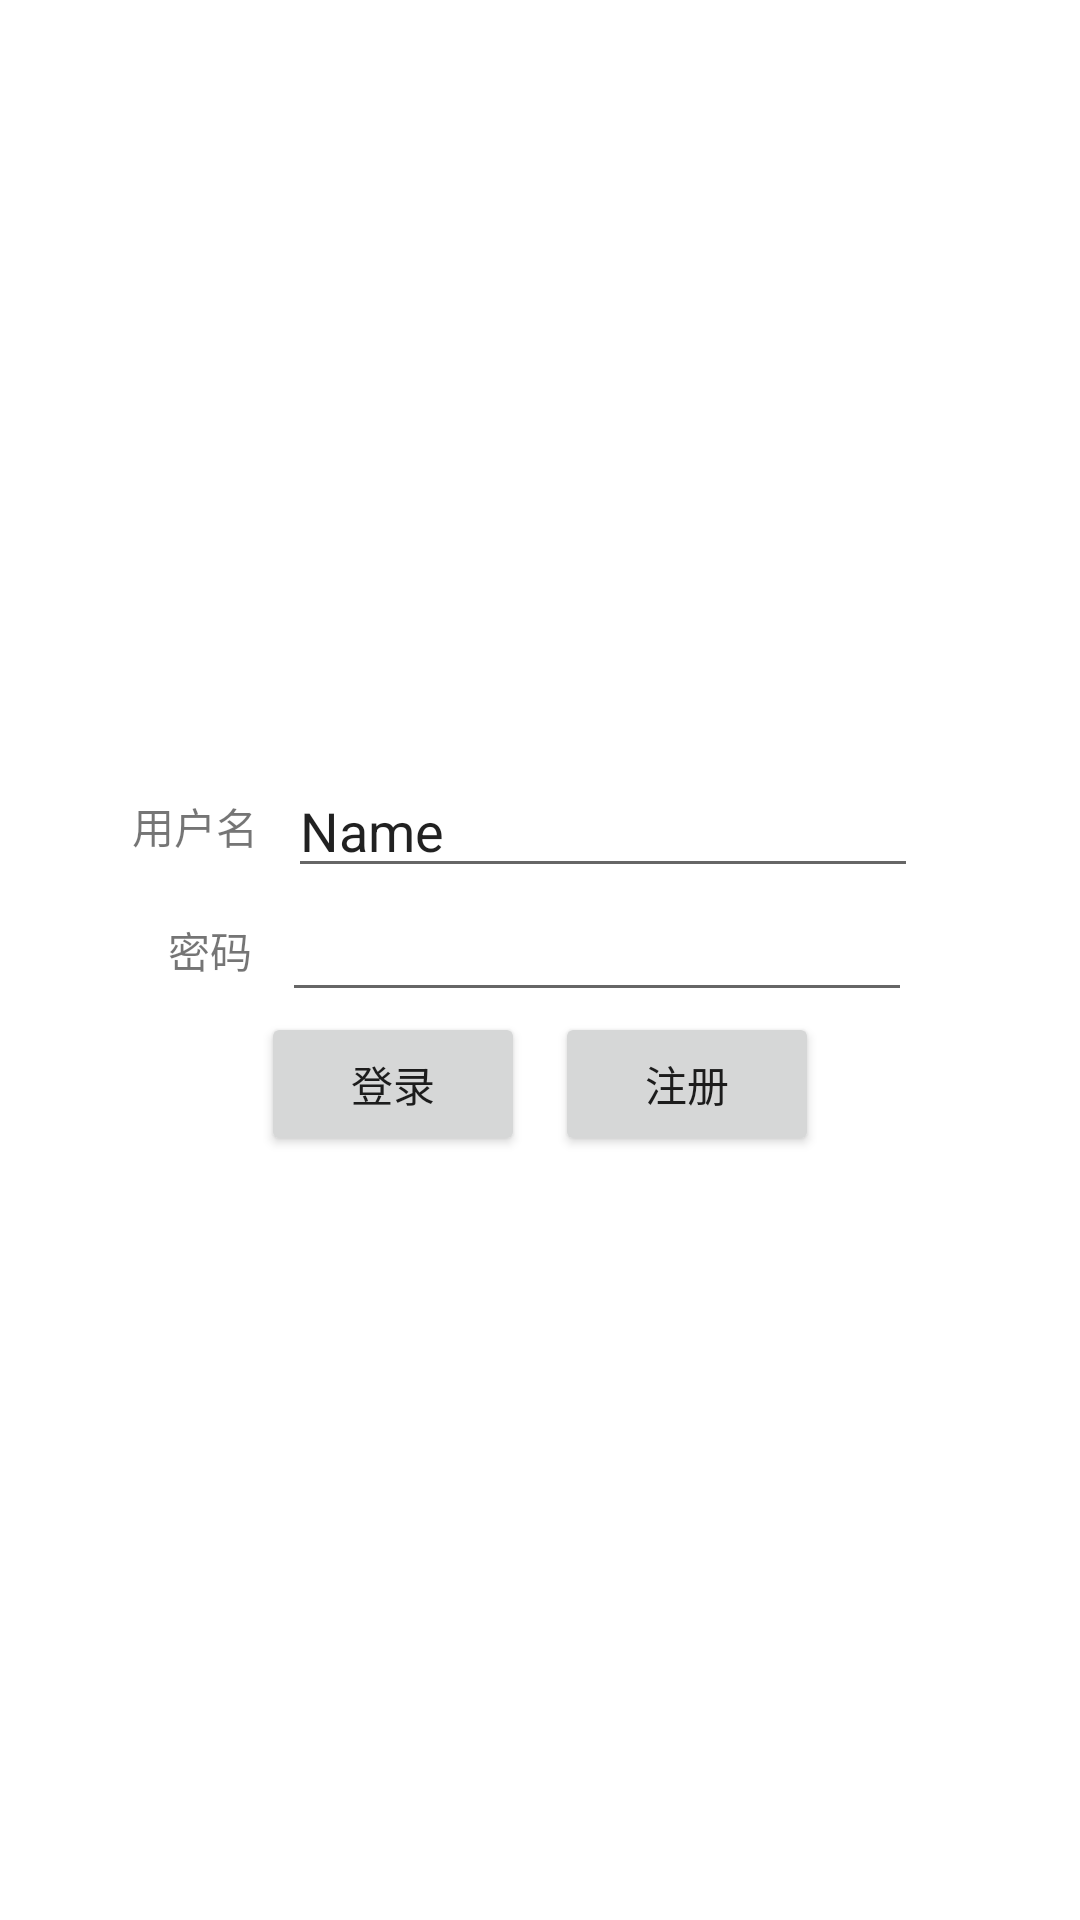

Reconstruct the res/layout file that produces this screen, plus the resources it refers to.
<!-- AndroidManifest.xml: application theme Theme.ARApp_Group -->
<!-- res/layout/activity_main.xml -->
<?xml version="1.0" encoding="utf-8"?>

<LinearLayout xmlns:android="http://schemas.android.com/apk/res/android"
    xmlns:app="http://schemas.android.com/apk/res-auto"
    xmlns:tools="http://schemas.android.com/tools"
    android:layout_width="match_parent"
    android:layout_height="match_parent"
    android:orientation="vertical"
    android:gravity="center"
    tools:context=".MainActivity">

    <LinearLayout
        android:layout_width="match_parent"
        android:layout_height="wrap_content"
        android:gravity="center"
        android:orientation="horizontal">

        <TextView
            android:id="@+id/textView"
            android:layout_marginRight="30px"
            android:layout_width="wrap_content"
            android:layout_height="wrap_content"
            android:text="用户名" />

        <EditText
            android:id="@+id/username"
            android:layout_marginRight="30px"
            android:layout_width="wrap_content"
            android:layout_height="wrap_content"
            android:ems="10"
            android:inputType="textPersonName"
            android:text="Name" />
    </LinearLayout>

    <LinearLayout
        android:layout_width="match_parent"
        android:layout_height="wrap_content"
        android:gravity="center"
        android:orientation="horizontal">

        <TextView
            android:id="@+id/textView2"
            android:layout_marginRight="30px"
            android:layout_width="wrap_content"
            android:layout_height="wrap_content"
            android:text="密码" />

        <EditText
            android:id="@+id/password"
            android:layout_width="wrap_content"
            android:layout_height="wrap_content"
            android:ems="10"
            android:inputType="textPassword" />
    </LinearLayout>

    <LinearLayout
        android:layout_width="match_parent"
        android:layout_height="wrap_content"
        android:gravity="center"
        android:orientation="horizontal">

        <Button
            android:id="@+id/button_login"
            android:layout_width="wrap_content"
            android:layout_height="wrap_content"
            android:layout_marginRight="30px"
            android:text="登录" />

        <Button
            android:id="@+id/button_resign"
            android:layout_width="wrap_content"
            android:layout_height="wrap_content"
            android:text="注册" />
    </LinearLayout>
</LinearLayout>
<!-- resources referenced by this layout -->
<resources>
  <style name="Theme.ARApp_Group" parent="Theme.MaterialComponents.DayNight.NoActionBar">
          
          <item name="colorPrimary">@color/purple_500</item>
          <item name="colorPrimaryVariant">@color/purple_700</item>
          <item name="colorOnPrimary">@color/white</item>
          
          <item name="colorSecondary">@color/teal_200</item>
          <item name="colorSecondaryVariant">@color/teal_700</item>
          <item name="colorOnSecondary">@color/black</item>
          
          <item name="android:statusBarColor" tools:targetApi="l">?attr/colorPrimaryVariant</item>
          
      </style>
  <color name="purple_500">#FF6200EE</color>
  <color name="purple_700">#FF3700B3</color>
  <color name="white">#FFFFFFFF</color>
  <color name="teal_200">#FF03DAC5</color>
  <color name="teal_700">#FF018786</color>
  <color name="black">#FF000000</color>
</resources>
